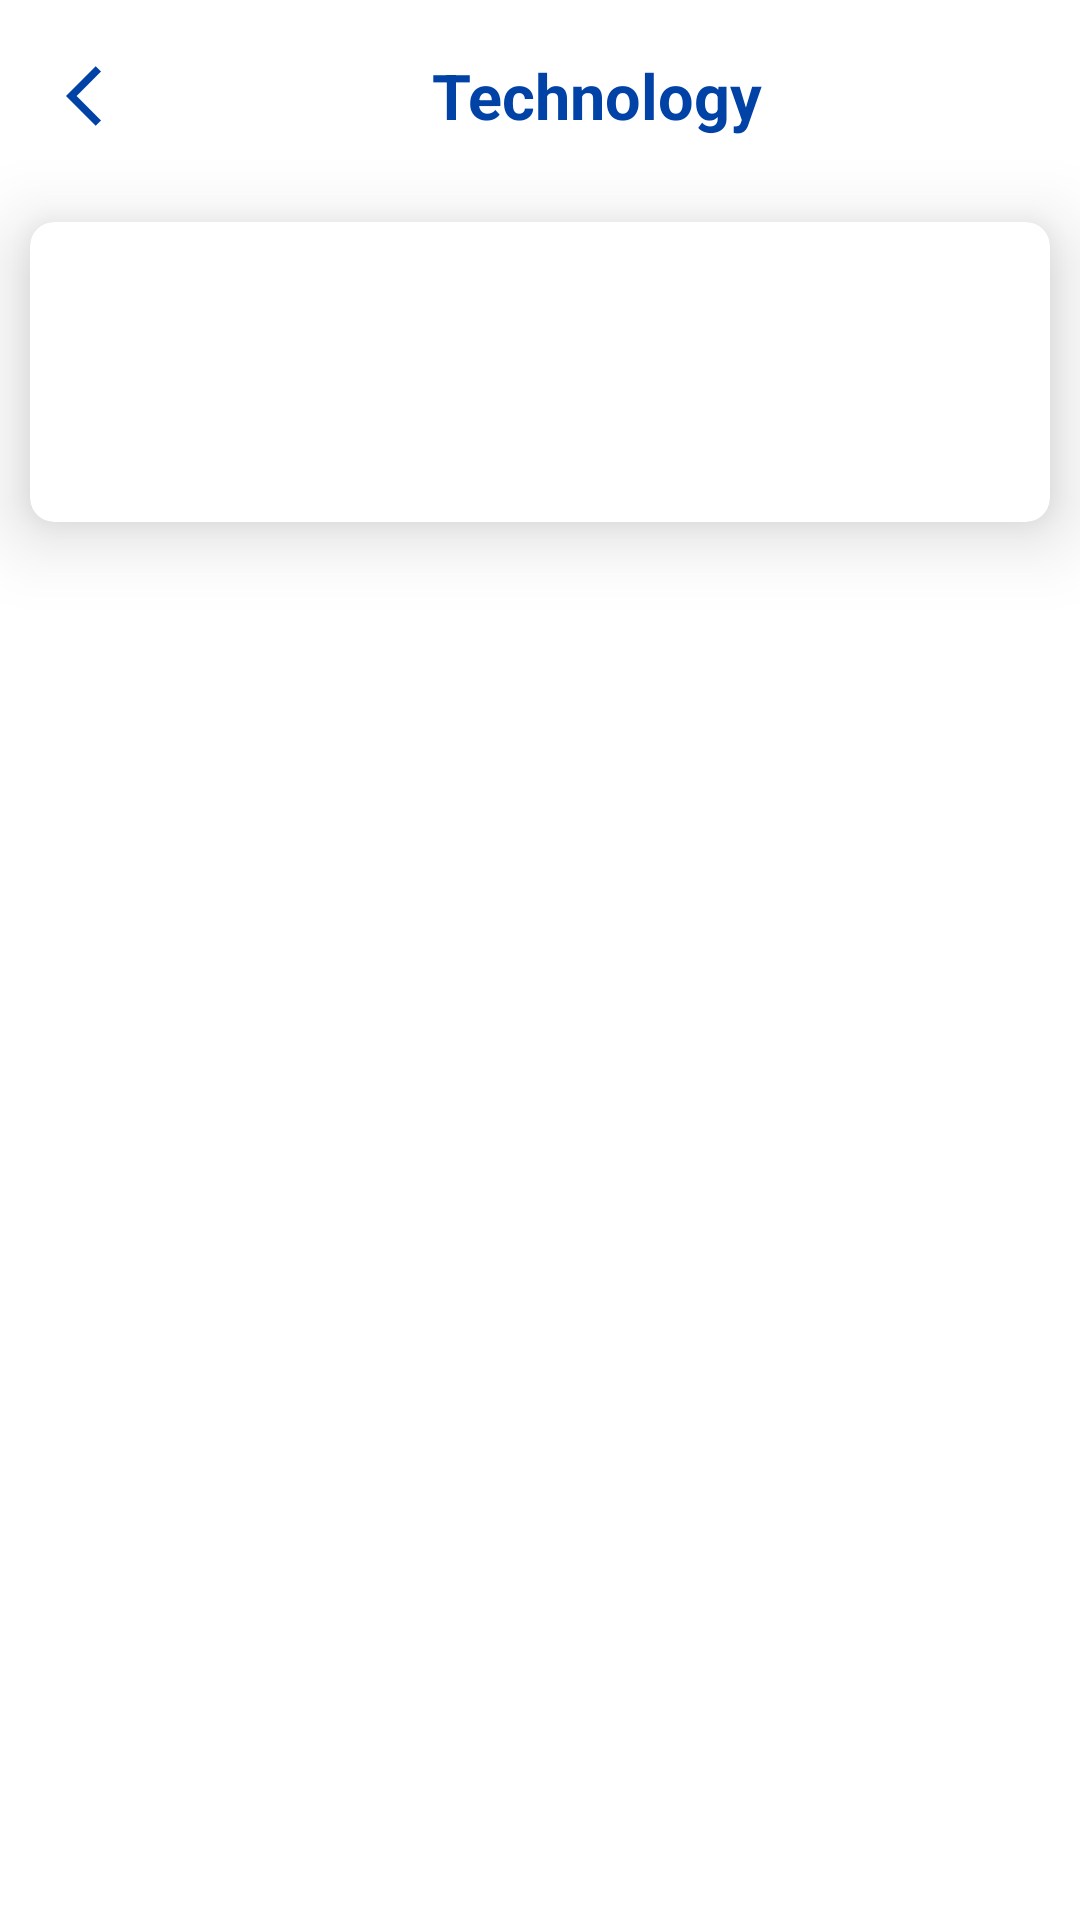

Layout XML and referenced resources for this Android screen:
<!-- AndroidManifest.xml: application theme Theme.CheggApp -->
<!-- res/layout/fragment_tech.xml -->
<?xml version="1.0" encoding="utf-8"?>
<FrameLayout xmlns:android="http://schemas.android.com/apk/res/android"
    xmlns:tools="http://schemas.android.com/tools"
    android:layout_width="match_parent"
    android:layout_height="match_parent"
    xmlns:app="http://schemas.android.com/apk/res-auto"
    tools:context=".Fragments.TechFragment">

    
    <LinearLayout
        android:layout_width="match_parent"
        android:layout_height="match_parent"
        android:orientation="vertical">

        <LinearLayout
            android:layout_width="match_parent"
            android:layout_height="wrap_content"
            android:orientation="horizontal">

            <ImageButton
                android:id="@+id/techtostudy"
                android:layout_width="wrap_content"
                android:layout_height="wrap_content"
                android:src="@drawable/back_button"
                android:backgroundTint="@color/white"
                android:layout_margin="10dp"/>

            <TextView
                android:layout_width="match_parent"
                android:layout_height="wrap_content"
                android:layout_gravity="center"
                android:gravity="center_horizontal"
                android:layout_marginLeft="-30dp"
                android:textStyle="bold"
                android:textSize="21sp"
                android:textColor="@color/colorprimary"
                android:text="Technology"/>

        </LinearLayout>

        <androidx.cardview.widget.CardView
            android:id="@+id/AstroCard"
            android:elevation="10dp"
            android:layout_width="match_parent"
            android:layout_height="wrap_content"
            app:cardCornerRadius="8dp"
            app:cardElevation="15dp"
            android:layout_margin="10dp"
            android:padding="30dp">

            <LinearLayout
                android:layout_width="match_parent"
                android:layout_height="100dp"
                android:background="@drawable/astronomy">

                <TextView
                    android:layout_width="wrap_content"
                    android:layout_height="wrap_content"
                    android:text="Astronomy"
                    android:textColor="@color/white"
                    android:layout_gravity="bottom"
                    android:layout_marginBottom="3dp"
                    android:layout_marginLeft="10dp"
                    android:textStyle="bold"
                    android:textSize="20sp"/>


            </LinearLayout>

        </androidx.cardview.widget.CardView>



    </LinearLayout>

</FrameLayout>
<!-- resources referenced by this layout -->
<resources>
  <color name="colorprimary">#0042A6</color>
  <color name="white">#FFFFFFFF</color>
  <!-- drawable back_button (drawable) -->
  <vector android:autoMirrored="true" android:height="24dp"
      android:tint="#0042A6" android:viewportHeight="24"
      android:viewportWidth="24" android:width="24dp" xmlns:android="http://schemas.android.com/apk/res/android">
      <path android:fillColor="@android:color/white" android:pathData="M11.67,3.87L9.9,2.1 0,12l9.9,9.9 1.77,-1.77L3.54,12z"/>
  </vector>
  <style name="Theme.CheggApp" parent="Theme.MaterialComponents.Light.NoActionBar">
          
          <item name="colorPrimary">#65A1FB</item>
          <item name="colorPrimaryVariant">@color/blue_700</item>
          <item name="colorOnPrimary">@color/white</item>
          
          <item name="colorSecondary">@color/teal_200</item>
          <item name="colorSecondaryVariant">@color/teal_700</item>
          <item name="colorOnSecondary">@color/black</item>
          
          <item name="android:statusBarColor" tools:targetApi="l">?attr/colorPrimaryVariant</item>
          
      </style>
  <color name="blue_700">#0042A6</color>
  <color name="teal_200">#FF03DAC5</color>
  <color name="teal_700">#FF018786</color>
  <color name="black">#FF000000</color>
</resources>
